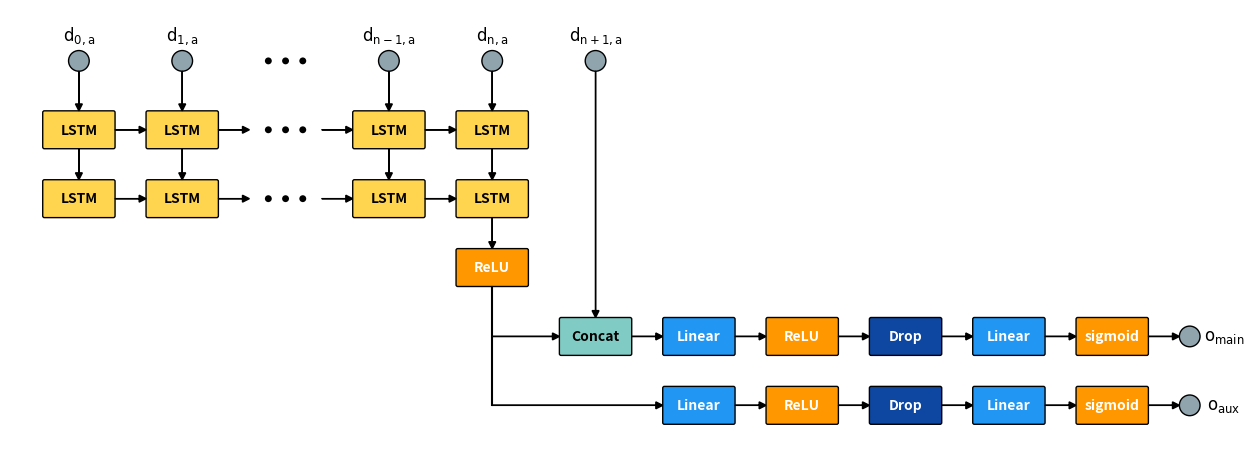

Source code (Python):
# %%
from matplotlib import pyplot as plt
from dataclasses import dataclass

from matplotlib.patches import FancyBboxPatch, BoxStyle, Circle

# %%
from itertools import tee


def pairwise(iterable):
    "s -> (s0,s1), (s1,s2), (s2, s3), ..."
    a, b = tee(iterable)
    next(b, None)
    return zip(a, b)


# %%
ZORDERS = dict(patch=1, line=2, text=3)

LABEL_PARAMS = dict(
    horizontalalignment="center",
    verticalalignment="center",
    weight="bold",
    fontsize=10,
)

LAYER_COLORS = dict(
    LSTM="#ffd54f",
    ReLU="#ff9800",
    sigmoid="#ff9800",
    input="#90a4ae",
    Linear="#2196f3",
    Drop="#0d47a1",
    output="#90a4ae",
)

LABEL_COLORS = dict(
    LSTM="#000000",
    ReLU="#ffffff",
    sigmoid="#ffffff",
    Linear="#ffffff",
    Drop="#ffffff",
    input=None,
    output=None,
)

COL_WIDTH = 2
ROW_HEIGHT = 1

# %%
from typing import NamedTuple, Optional


class Point(NamedTuple):
    x: float
    y: float


class Layer:
    def __init__(self, corner: Point, width: float, height: float) -> None:
        self.corner = corner
        self.width = width
        self.height = height

    @property
    def center(self) -> Point:
        center_x = self.corner.x + 0.5 * self.width
        center_y = self.corner.y + 0.5 * self.height
        return Point(center_x, center_y)

    @property
    def center_left(self) -> Point:
        return Point(self.corner.x, self.corner.y + 0.5 * self.height)

    @property
    def center_right(self) -> Point:
        return Point(self.corner.x + self.width, self.corner.y + 0.5 * self.height)

    @property
    def center_bottom(self) -> Point:
        return Point(self.corner.x + 0.5 * self.width, self.corner.y)

    @property
    def center_top(self) -> Point:
        return Point(self.corner.x + 0.5 * self.width, self.corner.y + self.height)


class LayerRect(Layer):
    """Class for keeping track of an item in inventory."""

    def __init__(self, name, corner: Point, width: float, height: float) -> None:
        self.name = name
        super().__init__(corner, width, height)

    def get_patch(
        self,
        stylename="round",
        pad=0.05,
        facecolor="white",
        edgecolor="black",
        **kwargs
    ):
        boxstyle = BoxStyle(stylename=stylename, pad=pad)
        patch = FancyBboxPatch(
            tuple(self.corner),
            self.width,
            self.height,
            boxstyle=boxstyle,
            facecolor=facecolor,
            edgecolor=edgecolor,
            **kwargs,
        )
        return patch


class InputCirc(Layer):
    """Class for keeping track of an item in inventory."""

    def __init__(
        self, corner: Point, radius: float, width: float, height: float
    ) -> None:
        self.radius = radius
        super().__init__(corner, width, height)

    def get_patch(self, edgecolor="black", facecolor="white", **kwargs):
        patch = Circle(
            tuple(self.center),
            self.radius,
            facecolor=facecolor,
            edgecolor=edgecolor,
            **kwargs,
        )
        return patch


class ContLayer(Layer):
    def __init__(
        self,
        corner: Point,
        width: float,
        height: float,
        padding: float,
    ) -> None:
        self.padding = padding
        super().__init__(corner, width, height)

    def get_patches(self, edgecolor="black", facecolor="white", **kwargs):
        prefactors = (0, 0.5, 1)
        padded_width = self.width - 2 * self.padding
        offsets = (prefactor * padded_width for prefactor in prefactors)

        x = self.corner.x + self.padding
        y = self.corner.y + 0.5 * self.height
        for offset in offsets:
            center = (x + offset, y)
            patch = Circle(
                center,
                radius=0.1,
                facecolor=facecolor,
                edgecolor=edgecolor,
                **kwargs,
            )
            yield patch


# %%
fig, ax = plt.subplots(figsize=(16, 16), dpi=100)

rec_cols = (1, 4, 7, 10, 13)
TIME_STEPS = ("layer", "layer", "dots", "layer", "layer")

rec_rows = (1, 3, 5)
LAYER_NAMES = ("input", "LSTM", "LSTM")

layers = []

for row, name in zip(rec_rows, LAYER_NAMES):
    row_layers = []
    for col, step in zip(rec_cols, TIME_STEPS):
        corner = Point(col, row)

        if step == "layer":
            if name == "input":
                layer = InputCirc(corner, radius=0.3, width=2, height=1)
            else:
                layer = LayerRect(name, corner, width=2, height=1)

            patch = layer.get_patch(facecolor=LAYER_COLORS[name])
            ax.add_artist(patch)

            if name != "input":
                center = layer.center
                ax.text(
                    center.x,
                    center.y,
                    layer.name,
                    color=LABEL_COLORS[name],
                    zorder=ZORDERS["text"],
                    **LABEL_PARAMS,
                )
        elif step == "dots":
            layer = ContLayer(corner, width=2, height=1, padding=0.5)
            for patch in layer.get_patches(facecolor="black", linewidth=0):
                ax.add_artist(patch)
        else:
            raise ValueError("Unknown step")

        row_layers.append(layer)
    layers.append(row_layers)

num_rows = len(layers)

col_pad = 1
arrow_pad = 0.05

for row_ind, row_layers in enumerate(layers):
    num_cols = len(row_layers)
    for col_ind, layer in enumerate(row_layers):
        if col_ind != (num_cols - 1) and row_ind in (1, 2):
            x, y = layer.center_right
            ax.arrow(
                x + arrow_pad,
                y,
                col_pad - 2 * arrow_pad,
                0,
                head_width=0.2,
                head_length=0.2,
                color="black",
                length_includes_head=True,
            )
        if row_ind != num_rows - 1:
            if not isinstance(layer, ContLayer):
                offset = -0.25 if isinstance(layer, InputCirc) else 0
                x, y = layer.center_top
                ax.arrow(
                    x,
                    y + arrow_pad + offset,
                    0,
                    col_pad - 2 * arrow_pad - offset,
                    head_width=0.2,
                    head_length=0.2,
                    color="black",
                    length_includes_head=True,
                )
        else:
            if col_ind == (num_cols - 1):
                offset = -0.25 if isinstance(layer, InputCirc) else 0
                x, y = layer.center_top
                ax.arrow(
                    x,
                    y + arrow_pad + offset,
                    0,
                    col_pad - 2 * arrow_pad - offset,
                    head_width=0.2,
                    head_length=0.2,
                    color="black",
                    length_includes_head=True,
                )

relu_layer = LayerRect(name="ReLU", corner=Point(13, 7), width=2, height=1)
patch = relu_layer.get_patch(facecolor=LAYER_COLORS["ReLU"])
ax.add_artist(patch)

center = relu_layer.center
ax.text(
    center.x,
    center.y,
    relu_layer.name,
    color="white",
    zorder=ZORDERS["text"],
    **LABEL_PARAMS,
)

proj_input = InputCirc(corner=Point(16, 1), radius=0.3, width=2, height=1)
patch = proj_input.get_patch(facecolor=LAYER_COLORS["input"])
ax.add_artist(patch)

x, y = proj_input.center_top
ax.arrow(
    x,
    y + arrow_pad - 0.25,
    0,
    7 - 2 * arrow_pad + 0.25,
    head_width=0.2,
    head_length=0.2,
    color="black",
    length_includes_head=True,
)

concat_layer = LayerRect(name="Concat", corner=Point(16, 9), width=2, height=1)
patch = concat_layer.get_patch(facecolor="#80cbc4")
ax.add_artist(patch)

center = concat_layer.center
ax.text(
    center.x,
    center.y,
    concat_layer.name,
    color="black",
    zorder=ZORDERS["text"],
    **LABEL_PARAMS,
)

x, y = concat_layer.center_right
ax.arrow(
    x + arrow_pad,
    y,
    col_pad - 2 * arrow_pad,
    0,
    head_width=0.2,
    head_length=0.2,
    color="black",
    length_includes_head=True,
)

eval_names = ("Linear", "ReLU", "Drop", "Linear", "sigmoid", "output")
eval_rows = (9, 11)
eval_cols = (19, 22, 25, 28, 31, 34)

num_cols = len(eval_cols)
col_inds = range(1, num_cols + 1)

for row in eval_rows:
    for ind, col, name in zip(col_inds, eval_cols, eval_names):

        if name == "output":
            corner = Point(col - 0.75, row)
            layer = InputCirc(corner, radius=0.3, width=2, height=1)
        else:
            corner = Point(col, row)
            layer = LayerRect(name=name, corner=corner, width=2, height=1)

        patch = layer.get_patch(facecolor=LAYER_COLORS[name])
        ax.add_artist(patch)

        if name != "output":
            ax.text(
                layer.center.x,
                layer.center.y,
                name,
                color=LABEL_COLORS[name],
                zorder=ZORDERS["text"],
                **LABEL_PARAMS,
            )

        if ind != num_cols:
            x, y = layer.center_right
            ax.arrow(
                x + arrow_pad,
                y,
                col_pad - 2 * arrow_pad + offset,
                0,
                head_width=0.2,
                head_length=0.2,
                color="black",
                length_includes_head=True,
            )

ax.plot((14, 14), (8 + arrow_pad, 11.5), color="black")
ax.arrow(
    14,
    9.5,
    2 - arrow_pad,
    0,
    head_width=0.2,
    head_length=0.2,
    color="black",
    length_includes_head=True,
)
ax.arrow(
    14,
    11.5,
    5 - arrow_pad,
    0,
    head_width=0.2,
    head_length=0.2,
    color="black",
    length_includes_head=True,
)

ax.text(
    35.25,
    9.5,
    r"$\mathrm{o_{main}}$",
    ha="center",
    va="center",
    weight="normal",
    fontsize=12,
)
ax.text(
    35.25,
    11.5,
    r"$\mathrm{o_{aux}}$",
    ha="center",
    va="center",
    weight="normal",
    fontsize=12,
)

ax.text(
    2,
    0.75,
    r"$\mathrm{d_{0,a}}$",
    ha="center",
    va="center",
    weight="normal",
    fontsize=12,
)
ax.text(
    5,
    0.75,
    r"$\mathrm{d_{1,a}}$",
    ha="center",
    va="center",
    weight="normal",
    fontsize=12,
)

ax.text(
    11,
    0.75,
    r"$\mathrm{d_{n-1,a}}$",
    ha="center",
    va="center",
    weight="normal",
    fontsize=12,
)
ax.text(
    14,
    0.75,
    r"$\mathrm{d_{n,a}}$",
    ha="center",
    va="center",
    weight="normal",
    fontsize=12,
)
ax.text(
    17,
    0.75,
    r"$\mathrm{d_{n+1,a}}$",
    ha="center",
    va="center",
    weight="normal",
    fontsize=12,
)

ax.set_xlim(0, 36)
ax.set_ylim(0, 13)
ax.set_aspect("equal")
ax.invert_yaxis()
ax.axis("off")
plt.show()

# %%
